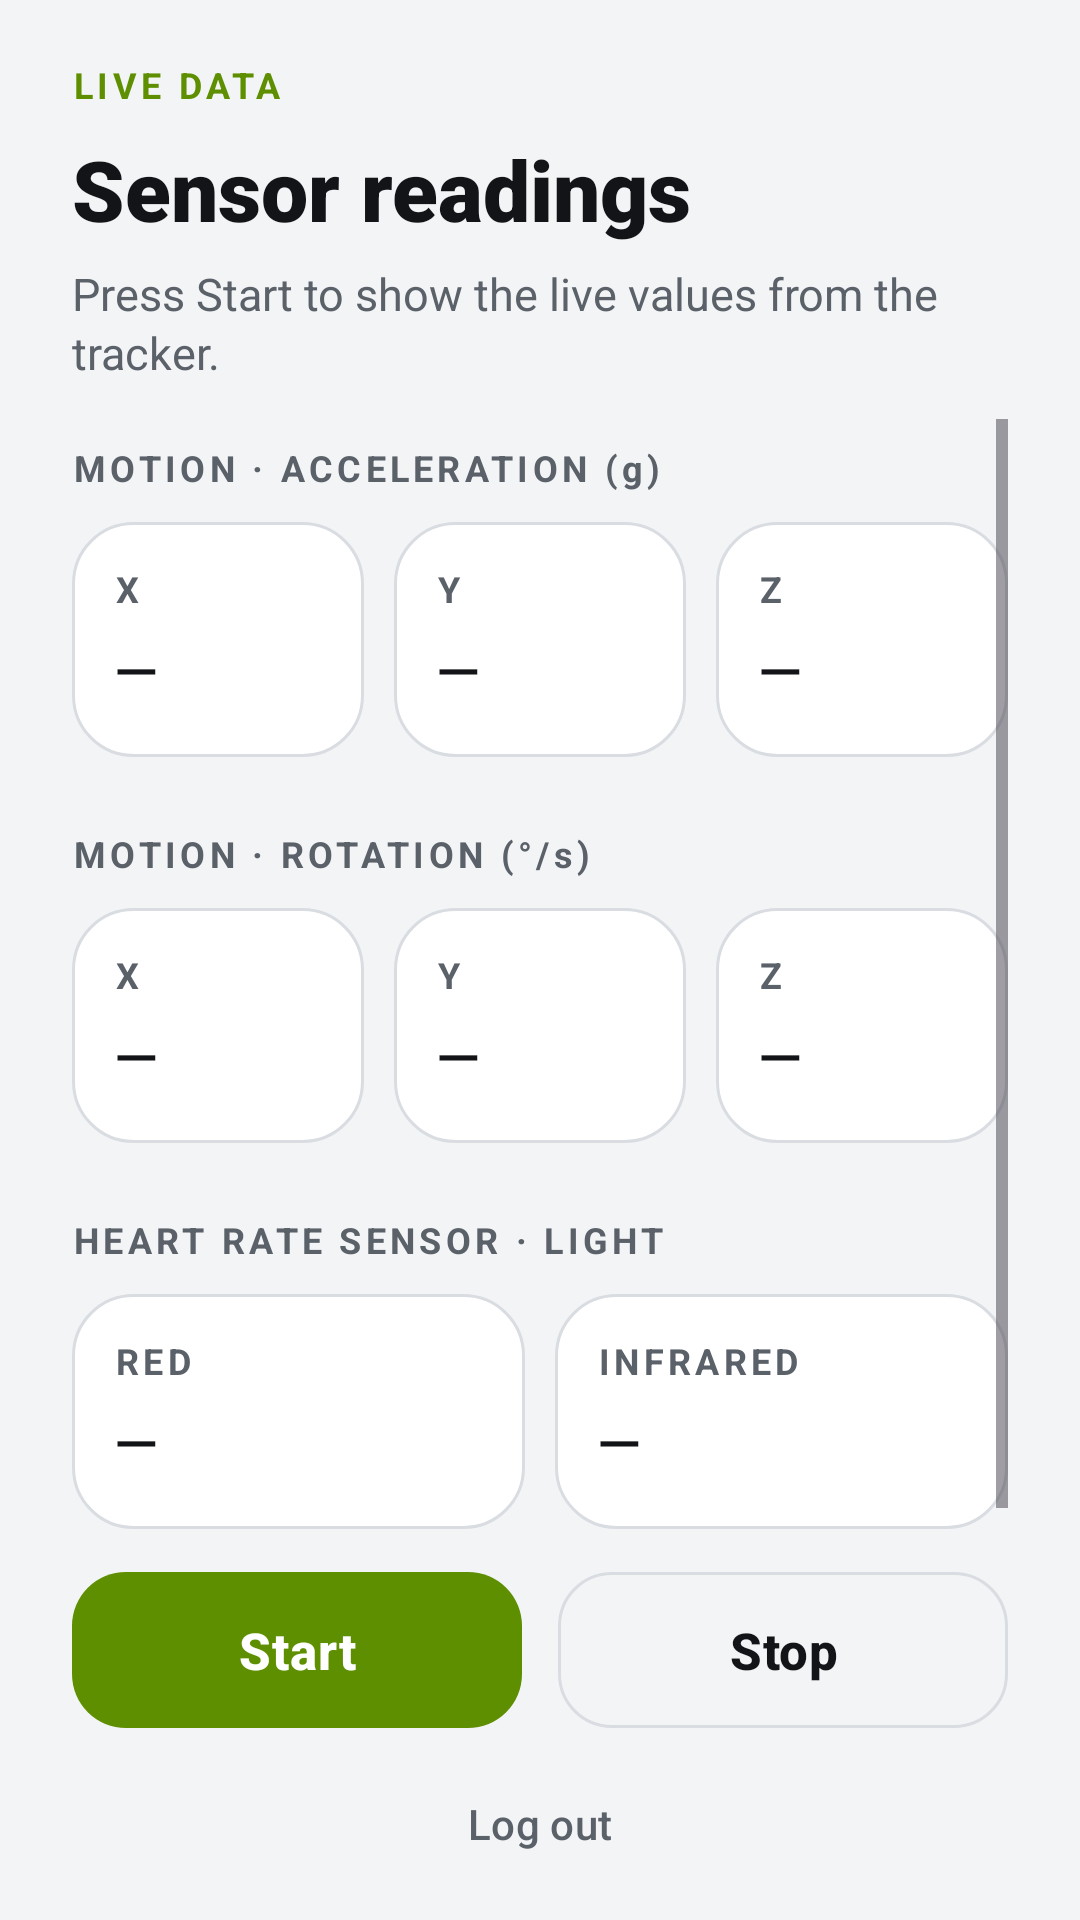

The Android layout XML behind this screen, and the referenced resources:
<!-- AndroidManifest.xml: application theme Theme.SmartGymTracker -->
<!-- res/layout/activity_main.xml -->
<?xml version="1.0" encoding="utf-8"?>
<LinearLayout xmlns:android="http://schemas.android.com/apk/res/android"
    xmlns:app="http://schemas.android.com/apk/res-auto"
    xmlns:tools="http://schemas.android.com/tools"
    android:id="@+id/main"
    android:layout_width="match_parent"
    android:layout_height="match_parent"
    android:background="@color/gym_bg"
    android:fitsSystemWindows="true"
    android:orientation="vertical"
    tools:context=".MainActivity">

    <LinearLayout
        android:layout_width="match_parent"
        android:layout_height="wrap_content"
        android:orientation="vertical"
        android:paddingStart="@dimen/screen_side"
        android:paddingTop="20dp"
        android:paddingEnd="@dimen/screen_side"
        android:paddingBottom="12dp">

        <TextView
            style="@style/Gym.Text.Label"
            android:layout_width="match_parent"
            android:layout_height="wrap_content"
            android:text="LIVE DATA"
            android:textColor="@color/gym_accent" />

        <TextView
            style="@style/Gym.Text.Title"
            android:layout_width="match_parent"
            android:layout_height="wrap_content"
            android:layout_marginTop="8dp"
            android:text="Sensor readings" />

        <TextView
            style="@style/Gym.Text.Subtitle"
            android:layout_width="match_parent"
            android:layout_height="wrap_content"
            android:layout_marginTop="6dp"
            android:text="Press Start to show the live values from the tracker." />
    </LinearLayout>

    <ScrollView
        android:layout_width="match_parent"
        android:layout_height="0dp"
        android:layout_weight="1"
        android:clipToPadding="false"
        android:paddingStart="@dimen/screen_side"
        android:paddingEnd="@dimen/screen_side">

        <LinearLayout
            android:layout_width="match_parent"
            android:layout_height="wrap_content"
            android:orientation="vertical"
            android:paddingBottom="12dp">

        <TextView
            style="@style/Gym.Text.Label"
            android:layout_width="match_parent"
            android:layout_height="wrap_content"
            android:layout_marginTop="8dp"
            android:text="MOTION · ACCELERATION (g)" />
        <LinearLayout
            android:layout_width="match_parent"
            android:layout_height="wrap_content"
            android:layout_marginTop="10dp"
            android:orientation="horizontal">

            <LinearLayout style="@style/Gym.ValueCard">

                <TextView
                    style="@style/Gym.Text.Label"
                    android:layout_width="match_parent"
                    android:layout_height="wrap_content"
                    android:text="X" />

                <TextView
                    android:id="@+id/text_xaccel"
                    style="@style/Gym.Text.Value"
                    android:layout_width="match_parent"
                    android:layout_height="28dp"
                    app:autoSizeMaxTextSize="19sp"
                    app:autoSizeMinTextSize="11sp"
                    app:autoSizeTextType="uniform"
                    android:layout_marginTop="6dp"
                    android:text="—" />
            </LinearLayout>

            <Space
                android:layout_width="10dp"
                android:layout_height="1dp" />

            <LinearLayout style="@style/Gym.ValueCard">

                <TextView
                    style="@style/Gym.Text.Label"
                    android:layout_width="match_parent"
                    android:layout_height="wrap_content"
                    android:text="Y" />

                <TextView
                    android:id="@+id/text_yaccel"
                    style="@style/Gym.Text.Value"
                    android:layout_width="match_parent"
                    android:layout_height="28dp"
                    app:autoSizeMaxTextSize="19sp"
                    app:autoSizeMinTextSize="11sp"
                    app:autoSizeTextType="uniform"
                    android:layout_marginTop="6dp"
                    android:text="—" />
            </LinearLayout>

            <Space
                android:layout_width="10dp"
                android:layout_height="1dp" />

            <LinearLayout style="@style/Gym.ValueCard">

                <TextView
                    style="@style/Gym.Text.Label"
                    android:layout_width="match_parent"
                    android:layout_height="wrap_content"
                    android:text="Z" />

                <TextView
                    android:id="@+id/text_zaccel"
                    style="@style/Gym.Text.Value"
                    android:layout_width="match_parent"
                    android:layout_height="28dp"
                    app:autoSizeMaxTextSize="19sp"
                    app:autoSizeMinTextSize="11sp"
                    app:autoSizeTextType="uniform"
                    android:layout_marginTop="6dp"
                    android:text="—" />
            </LinearLayout>

        </LinearLayout>
        <TextView
            style="@style/Gym.Text.Label"
            android:layout_width="match_parent"
            android:layout_height="wrap_content"
            android:layout_marginTop="24dp"
            android:text="MOTION · ROTATION (°/s)" />
        <LinearLayout
            android:layout_width="match_parent"
            android:layout_height="wrap_content"
            android:layout_marginTop="10dp"
            android:orientation="horizontal">

            <LinearLayout style="@style/Gym.ValueCard">

                <TextView
                    style="@style/Gym.Text.Label"
                    android:layout_width="match_parent"
                    android:layout_height="wrap_content"
                    android:text="X" />

                <TextView
                    android:id="@+id/text_xgyro"
                    style="@style/Gym.Text.Value"
                    android:layout_width="match_parent"
                    android:layout_height="28dp"
                    app:autoSizeMaxTextSize="19sp"
                    app:autoSizeMinTextSize="11sp"
                    app:autoSizeTextType="uniform"
                    android:layout_marginTop="6dp"
                    android:text="—" />
            </LinearLayout>

            <Space
                android:layout_width="10dp"
                android:layout_height="1dp" />

            <LinearLayout style="@style/Gym.ValueCard">

                <TextView
                    style="@style/Gym.Text.Label"
                    android:layout_width="match_parent"
                    android:layout_height="wrap_content"
                    android:text="Y" />

                <TextView
                    android:id="@+id/text_ygyro"
                    style="@style/Gym.Text.Value"
                    android:layout_width="match_parent"
                    android:layout_height="28dp"
                    app:autoSizeMaxTextSize="19sp"
                    app:autoSizeMinTextSize="11sp"
                    app:autoSizeTextType="uniform"
                    android:layout_marginTop="6dp"
                    android:text="—" />
            </LinearLayout>

            <Space
                android:layout_width="10dp"
                android:layout_height="1dp" />

            <LinearLayout style="@style/Gym.ValueCard">

                <TextView
                    style="@style/Gym.Text.Label"
                    android:layout_width="match_parent"
                    android:layout_height="wrap_content"
                    android:text="Z" />

                <TextView
                    android:id="@+id/text_zgyro"
                    style="@style/Gym.Text.Value"
                    android:layout_width="match_parent"
                    android:layout_height="28dp"
                    app:autoSizeMaxTextSize="19sp"
                    app:autoSizeMinTextSize="11sp"
                    app:autoSizeTextType="uniform"
                    android:layout_marginTop="6dp"
                    android:text="—" />
            </LinearLayout>

        </LinearLayout>
        <TextView
            style="@style/Gym.Text.Label"
            android:layout_width="match_parent"
            android:layout_height="wrap_content"
            android:layout_marginTop="24dp"
            android:text="HEART RATE SENSOR · LIGHT" />
        <LinearLayout
            android:layout_width="match_parent"
            android:layout_height="wrap_content"
            android:layout_marginTop="10dp"
            android:orientation="horizontal">

            <LinearLayout style="@style/Gym.ValueCard">

                <TextView
                    style="@style/Gym.Text.Label"
                    android:layout_width="match_parent"
                    android:layout_height="wrap_content"
                    android:text="RED" />

                <TextView
                    android:id="@+id/text_redcount"
                    style="@style/Gym.Text.Value"
                    android:layout_width="match_parent"
                    android:layout_height="28dp"
                    app:autoSizeMaxTextSize="19sp"
                    app:autoSizeMinTextSize="11sp"
                    app:autoSizeTextType="uniform"
                    android:layout_marginTop="6dp"
                    android:text="—" />
            </LinearLayout>

            <Space
                android:layout_width="10dp"
                android:layout_height="1dp" />

            <LinearLayout style="@style/Gym.ValueCard">

                <TextView
                    style="@style/Gym.Text.Label"
                    android:layout_width="match_parent"
                    android:layout_height="wrap_content"
                    android:text="INFRARED" />

                <TextView
                    android:id="@+id/text_ircount"
                    style="@style/Gym.Text.Value"
                    android:layout_width="match_parent"
                    android:layout_height="28dp"
                    app:autoSizeMaxTextSize="19sp"
                    app:autoSizeMinTextSize="11sp"
                    app:autoSizeTextType="uniform"
                    android:layout_marginTop="6dp"
                    android:text="—" />
            </LinearLayout>

        </LinearLayout>

        </LinearLayout>
    </ScrollView>

    <LinearLayout
        android:layout_width="match_parent"
        android:layout_height="wrap_content"
        android:orientation="horizontal"
        android:paddingStart="@dimen/screen_side"
        android:paddingTop="8dp"
        android:paddingEnd="@dimen/screen_side">

        <com.google.android.material.button.MaterialButton
            android:id="@+id/startButton"
            style="@style/Gym.Button.Primary"
            android:layout_width="0dp"
            android:layout_weight="1"
            android:text="Start"
            app:icon="@drawable/ic_play"
            app:iconGravity="textStart" />

        <Space
            android:layout_width="12dp"
            android:layout_height="1dp" />

        <com.google.android.material.button.MaterialButton
            android:id="@+id/stopButton"
            style="@style/Gym.Button.Secondary"
            android:layout_width="0dp"
            android:layout_weight="1"
            android:text="Stop" />
    </LinearLayout>

    <com.google.android.material.button.MaterialButton
        android:id="@+id/logoutButton"
        style="@style/Widget.Material3.Button.TextButton"
        android:layout_width="wrap_content"
        android:layout_height="48dp"
        android:layout_gravity="center_horizontal"
        android:layout_marginTop="4dp"
        android:layout_marginBottom="8dp"
        android:text="Log out"
        android:textColor="@color/gym_text_secondary" />

</LinearLayout>
<!-- resources referenced by this layout -->
<resources>
  <color name="gym_accent">#FF5E8F00</color>
  <color name="gym_bg">#FFF3F4F6</color>
  <color name="gym_text_secondary">#FF5B6169</color>
  <dimen name="screen_side">24dp</dimen>
  <style name="Gym.Button.Primary" parent="Widget.Material3.Button">
          <item name="android:stateListAnimator">@animator/press</item>
          <item name="android:layout_width">match_parent</item>
          <item name="android:layout_height">60dp</item>
          <item name="android:textSize">17sp</item>
          <item name="android:textStyle">bold</item>
          <item name="android:letterSpacing">0.02</item>
          <item name="android:textAllCaps">false</item>
          <item name="cornerRadius">18dp</item>
          <item name="backgroundTint">@color/btn_primary_bg</item>
          <item name="android:textColor">@color/btn_primary_text</item>
          <item name="iconTint">@color/btn_primary_text</item>
      </style>
  <style name="Gym.Button.Secondary" parent="Widget.Material3.Button.OutlinedButton">
          <item name="android:stateListAnimator">@animator/press</item>
          <item name="android:layout_height">60dp</item>
          <item name="android:textSize">17sp</item>
          <item name="android:textStyle">bold</item>
          <item name="android:textAllCaps">false</item>
          <item name="android:textColor">@color/gym_text</item>
          <item name="cornerRadius">18dp</item>
          <item name="strokeColor">@color/gym_stroke</item>
          <item name="strokeWidth">1dp</item>
      </style>
  <style name="Gym.Text.Label">
          <item name="android:textColor">@color/gym_text_secondary</item>
          <item name="android:textSize">12sp</item>
          <item name="android:textStyle">bold</item>
          <item name="android:letterSpacing">0.12</item>
      </style>
  <style name="Gym.Text.Subtitle">
          <item name="android:textColor">@color/gym_text_secondary</item>
          <item name="android:textSize">15sp</item>
          <item name="android:lineSpacingExtra">2dp</item>
      </style>
  <style name="Gym.Text.Title">
          <item name="android:textColor">@color/gym_text</item>
          <item name="android:textSize">28sp</item>
          <item name="android:fontFamily">sans-serif-black</item>
      </style>
  <style name="Gym.Text.Value">
          <item name="android:textColor">@color/gym_text</item>
          <item name="android:textSize">19sp</item>
          <item name="android:fontFamily">sans-serif-medium</item>
          <item name="android:maxLines">1</item>
      </style>
  <style name="Gym.ValueCard">
          <item name="android:layout_width">0dp</item>
          <item name="android:layout_height">wrap_content</item>
          <item name="android:layout_weight">1</item>
          <item name="android:background">@drawable/bg_card_default</item>
          <item name="android:orientation">vertical</item>
          <item name="android:padding">14dp</item>
      </style>
  <style name="Theme.SmartGymTracker" parent="Base.Theme.SmartGymTracker" />
  <color name="gym_text">#FF121417</color>
  <color name="gym_stroke">#FFD9DDE2</color>
  <!-- drawable bg_card_default (drawable) -->
  <?xml version="1.0" encoding="utf-8"?>
  <shape xmlns:android="http://schemas.android.com/apk/res/android" android:shape="rectangle">
      <solid android:color="@color/gym_surface" />
      <stroke android:width="1dp" android:color="@color/gym_stroke" />
      <corners android:radius="20dp" />
  </shape>
  <style name="Base.Theme.SmartGymTracker" parent="Theme.Material3.DayNight.NoActionBar">
          
          
      </style>
  <color name="gym_surface">#FFFFFFFF</color>
</resources>
